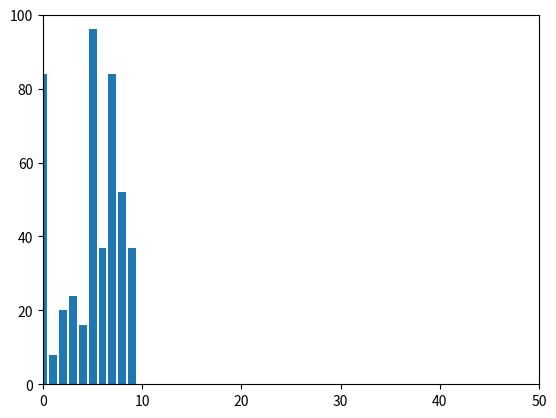

Write the Python code that produced this figure.
# create bar plot 
import matplotlib.pyplot as plt 
import random 

values = [0] * 50

for i in range(10):
    plt.clf()
    values[i] = random.randint(0,100)
    plt.xlim(0,50)
    plt.ylim(0,100)
    plt.bar(list(range(50)), values)
    plt.pause(0.001)

plt.show()
    